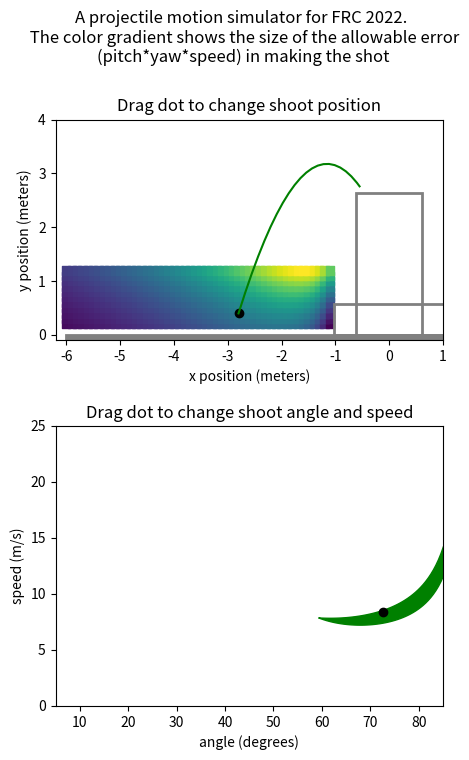

Write the Python code that produced this figure.
from numpy import sqrt, cos, tan, sin, radians, degrees, pi, arctan2
import matplotlib.patches as mpatches
from scipy.optimize import fsolve
from scipy.integrate import quad
import matplotlib.pyplot as plt
import numpy as np
from scipy.integrate import solve_ivp



g = 9.81
rim_width = 1.2192 #4ft
rim_height = 2.64
cargo_radius = 0.2413/2
# drag_coeff = 0.23 #https://www.chiefdelphi.com/t/galactech-4926-build-blog-2022/398705/5
drag_coeff = 0.50 #https://www.chiefdelphi.com/t/galactech-4926-build-blog-2022/398705/5
cargo_mass = 0.27
air_density = 1.225

cargo_area = pi * cargo_radius**2

def get_speed_func(startpt, endpt):
    x0, y0 = startpt
    x1, y1 = endpt
    return lambda a: sqrt(0.5*g / (y0-y1 + (x1-x0)*tan(a))) * (x1-x0)/cos(a) # not squared

def get_speed_func_squared(startpt, endpt):
    x0, y0 = startpt
    x1, y1 = endpt
    return lambda a: (0.5*g / (y0-y1 + (x1-x0)*tan(a))) * ((x1-x0)/cos(a))**2 #squared in case domain error

def get_ang_speed_space(xpos, ypos, doShow=False):

    f_far_squared = get_speed_func_squared((xpos, ypos), (rim_width/2, rim_height))
    f_near_squared = get_speed_func_squared((xpos, ypos), (-rim_width/2, rim_height))
    f_squared_diff = lambda a: f_far_squared(a) - f_near_squared(a)
    intersection = fsolve(f_squared_diff, radians(85))[0]

    ang_lower_bound = max(intersection, radians(5))
    ang_upper_bound = radians(85)

    f_far = lambda a: sqrt(f_far_squared(a))
    f_near = lambda a: sqrt(f_near_squared(a))
    f_diff = lambda a: f_far(a) - f_near(a)
    area, error = quad(f_diff, ang_lower_bound, ang_upper_bound)

    angles = np.linspace(degrees(ang_lower_bound), degrees(ang_upper_bound), num=50)
    lower_bound_pts = np.vectorize(f_near)(radians(angles))
    upper_bound_pts = np.vectorize(f_far)(radians(angles))

    if doShow:
        print(f'intersection at angle = {degrees(intersection)} degrees')
        print(f'integrating from {ang_lower_bound} to {ang_upper_bound} radians')
        print(f'{area} area')
        plt.figure()
        plt.fill_between(angles, lower_bound_pts, upper_bound_pts)
        plt.xlabel("angle (degrees)")
        plt.ylabel("speed (m/s)")
        plt.xlim([5, 85])
        plt.ylim([0, 15])

    return area, angles, lower_bound_pts, upper_bound_pts

def flight_model(t, s):
    x, vx, y, vy = s
    dx = vx
    dy = vy

    v_squared = vx**2 + vy**2
    v = sqrt(v_squared)

    sin_component = vy/v
    cos_component = vx/v

    Fd = 0.5 * air_density * cargo_area * drag_coeff * v_squared

    Fx = -Fd*cos_component
    Fy = -Fd*sin_component - cargo_mass*g

    dvx = Fx / cargo_mass
    dvy = Fy / cargo_mass
    return [dx, dvx, dy, dvy]

def hit_ground(t, s):
    x, vx, y, vy = s
    return y
hit_ground.terminal = True

def hit_rim(t, s):
    x, vx, y, vy = s
    dist_to_rim = min(x - -rim_width/2, -(y - rim_height)) #positive if cargo is down and to the right of closest rim
    return dist_to_rim + cargo_radius
hit_rim.terminal = True

def passed_rim(t, s):
    x, vx, y, vy = s
    return x - rim_width/2
passed_rim.terminal = True

def try_shot(s0):
    t_span = (0, 5.0)
    solution = solve_ivp(flight_model, t_span, s0, events=[hit_ground, hit_rim, passed_rim], max_step=0.05)

    result = 0 #default is success
    if(solution.y[0][-1] < -rim_width/2):
        result = -1 #undershot
    elif(solution.y[0][-1] > rim_width/2 - cargo_radius):
        result = 1 #overshot

    return result, solution.y[0, :], solution.y[2, :]


x_range = np.arange(-6, -1, 0.1)
y_range = np.arange(0.2, 1.25, 0.1)

area_grid = np.zeros((x_range.size, y_range.size))

for xi in range(x_range.size):
    for yi in range(y_range.size):
        area, angles, lower_bound_pts, upper_bound_pts = get_ang_speed_space(x_range[xi], y_range[yi], doShow=False)
        area_grid[xi][yi] = area * arctan2(rim_width, abs(x_range[xi]))
    # print(x_range[xi])

X, Y = np.meshgrid(x_range, y_range)
mesh_color = area_grid.T

fig, (ax1, ax2) = plt.subplots(2, figsize=(5, 8))
fig.suptitle('A projectile motion simulator for FRC 2022. \n The color gradient shows the size of the allowable error (pitch*yaw*speed) in making the shot', wrap=True)

shoot_state = [-2.8, 2.5, 0.4, 8]

result, traj_x, traj_y = try_shot(shoot_state)
traj = [traj_x, traj_y]


def repaint_ax1():
    ax1.clear()
    ax1.scatter(X, Y, c=mesh_color, marker='s')
    ax1.set_xlim([-6.2, 1])
    ax1.set_ylim([-0.1, 4])
    ax1.set(xlabel='x position (meters)', ylabel='y position (meters)')

    left, bottom, width, height = (-rim_width/2, 0, rim_width, rim_height)
    ax1.add_patch(mpatches.Rectangle((left,bottom), width, height, fill=False, color="gray", linewidth=2))
    ax1.add_patch(mpatches.Rectangle((-(2.72/2-0.34), 0), 2.72-2*0.34, 0.57, fill=False, color="gray", linewidth=2))
    ax1.add_patch(mpatches.Rectangle((-6, -0.5), 7, 0.5, fill=True, color="gray", linewidth=2))
    ax1.set_aspect('equal', adjustable='box')
    ax1.set_title("Drag dot to change shoot position")


    result, traj[0], traj[1] = try_shot(shoot_state)
    color_str = 'red'
    if result == 0:
        color_str = 'green'
    ax1.plot(traj[0], traj[1], color_str)
    ax1.scatter(shoot_state[0], shoot_state[2], c='black')


def repaint_ax2():
    ax2.clear()
    area, angles, lower_bound_pts, upper_bound_pts = get_ang_speed_space(shoot_state[0], shoot_state[2], doShow=False)
    ax2.fill_between(angles, lower_bound_pts, upper_bound_pts, color='green')
    ax2.set(xlabel="angle (degrees)", ylabel="speed (m/s)")
    ax2.set_xlim([5, 85])
    ax2.set_ylim([0, 25])
    ax2.set_title("Drag dot to change shoot angle and speed")

    vx = shoot_state[1]
    vy = shoot_state[3]
    ax2.scatter(degrees(arctan2(vy, vx)), (vx**2 + vy**2)**0.5, c='black')



def onHover(event):
    if event.button == 1: 
        ix, iy = event.xdata, event.ydata

        if event.inaxes is ax1 and -6 < ix < -1 and 0.2 < iy < 1.25:

            shoot_state[0] = ix
            shoot_state[2] = iy
            
            repaint_ax1()
            repaint_ax2()
            plt.draw()

        if event.inaxes is ax2:

            angle = radians(ix)
            speed = iy

            shoot_state[1] = speed * cos(angle)
            shoot_state[3] = speed * sin(angle)

            repaint_ax1()

            repaint_ax2()

            plt.draw()




repaint_ax1()
repaint_ax2()

fig.canvas.mpl_connect('motion_notify_event', onHover)
plt.show()
plt.draw()


